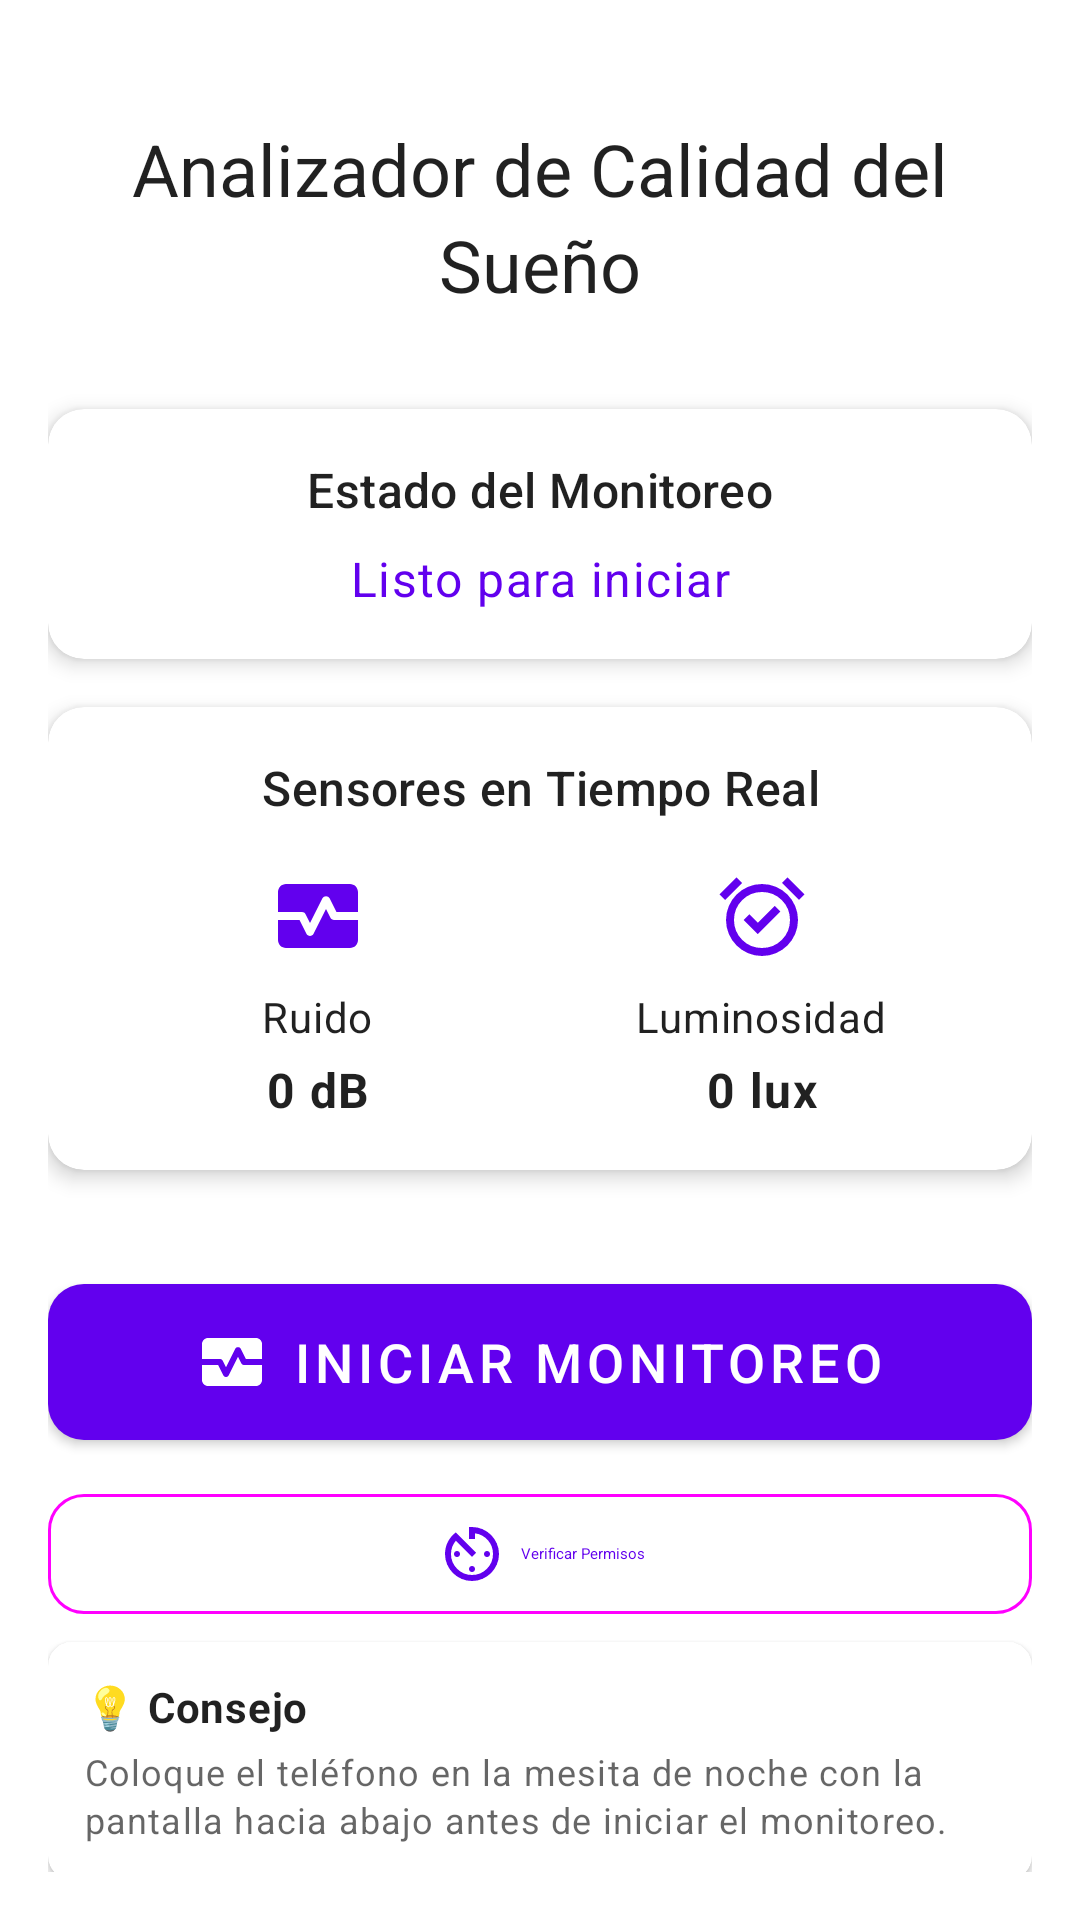

Layout XML and referenced resources for this Android screen:
<!-- AndroidManifest.xml: application theme Theme.Sleeping -->
<!-- res/layout/fragment_home.xml -->
<?xml version="1.0" encoding="utf-8"?>
<androidx.constraintlayout.widget.ConstraintLayout xmlns:android="http://schemas.android.com/apk/res/android"
    xmlns:app="http://schemas.android.com/apk/res-auto"
    xmlns:tools="http://schemas.android.com/tools"
    android:layout_width="match_parent"
    android:layout_height="match_parent"
    android:padding="16dp"
    tools:context=".ui.home.HomeFragment">

    
    <com.google.android.material.textview.MaterialTextView
        android:id="@+id/textTitle"
        android:layout_width="0dp"
        android:layout_height="wrap_content"
        android:text="Analizador de Calidad del Sueño"
        android:textAppearance="@style/TextAppearance.Material3.HeadlineSmall"
        android:textAlignment="center"
        android:layout_marginTop="24dp"
        app:layout_constraintEnd_toEndOf="parent"
        app:layout_constraintStart_toStartOf="parent"
        app:layout_constraintTop_toTopOf="parent" />

    
    <com.google.android.material.card.MaterialCardView
        android:id="@+id/cardStatus"
        android:layout_width="0dp"
        android:layout_height="wrap_content"
        android:layout_marginTop="32dp"
        app:cardElevation="4dp"
        app:cardCornerRadius="12dp"
        app:layout_constraintEnd_toEndOf="parent"
        app:layout_constraintStart_toStartOf="parent"
        app:layout_constraintTop_toBottomOf="@id/textTitle">

        <LinearLayout
            android:layout_width="match_parent"
            android:layout_height="wrap_content"
            android:orientation="vertical"
            android:padding="16dp">

            <com.google.android.material.textview.MaterialTextView
                android:id="@+id/textStatusTitle"
                android:layout_width="match_parent"
                android:layout_height="wrap_content"
                android:text="Estado del Monitoreo"
                android:textAppearance="@style/TextAppearance.Material3.TitleMedium"
                android:textAlignment="center" />

            <com.google.android.material.textview.MaterialTextView
                android:id="@+id/textStatus"
                android:layout_width="match_parent"
                android:layout_height="wrap_content"
                android:layout_marginTop="8dp"
                android:text="Listo para iniciar"
                android:textAppearance="@style/TextAppearance.Material3.BodyLarge"
                android:textAlignment="center"
                android:textColor="@color/design_default_color_primary" />

            <com.google.android.material.textview.MaterialTextView
                android:id="@+id/textDuration"
                android:layout_width="match_parent"
                android:layout_height="wrap_content"
                android:layout_marginTop="4dp"
                android:text=""
                android:textAppearance="@style/TextAppearance.Material3.BodyMedium"
                android:textAlignment="center"
                android:visibility="gone" />

        </LinearLayout>

    </com.google.android.material.card.MaterialCardView>

    
    <com.google.android.material.card.MaterialCardView
        android:id="@+id/cardSensors"
        android:layout_width="0dp"
        android:layout_height="wrap_content"
        android:layout_marginTop="16dp"
        app:cardElevation="4dp"
        app:cardCornerRadius="12dp"
        app:layout_constraintEnd_toEndOf="parent"
        app:layout_constraintStart_toStartOf="parent"
        app:layout_constraintTop_toBottomOf="@id/cardStatus">

        <LinearLayout
            android:layout_width="match_parent"
            android:layout_height="wrap_content"
            android:orientation="vertical"
            android:padding="16dp">

            <com.google.android.material.textview.MaterialTextView
                android:layout_width="match_parent"
                android:layout_height="wrap_content"
                android:text="Sensores en Tiempo Real"
                android:textAppearance="@style/TextAppearance.Material3.TitleMedium"
                android:textAlignment="center" />

            <LinearLayout
                android:layout_width="match_parent"
                android:layout_height="wrap_content"
                android:layout_marginTop="16dp"
                android:orientation="horizontal"
                android:weightSum="2">

                
                <LinearLayout
                    android:layout_width="0dp"
                    android:layout_height="wrap_content"
                    android:layout_weight="1"
                    android:orientation="vertical"
                    android:gravity="center">

                    <ImageView
                        android:layout_width="32dp"
                        android:layout_height="32dp"
                        android:src="@drawable/ic_menu_camera"
                        android:contentDescription="Micrófono"
                        app:tint="@color/design_default_color_primary" />

                    <com.google.android.material.textview.MaterialTextView
                        android:layout_width="wrap_content"
                        android:layout_height="wrap_content"
                        android:layout_marginTop="8dp"
                        android:text="Ruido"
                        android:textAppearance="@style/TextAppearance.Material3.BodyMedium" />

                    <com.google.android.material.textview.MaterialTextView
                        android:id="@+id/textNoiseLevel"
                        android:layout_width="wrap_content"
                        android:layout_height="wrap_content"
                        android:layout_marginTop="4dp"
                        android:text="0 dB"
                        android:textAppearance="@style/TextAppearance.Material3.BodyLarge"
                        android:textStyle="bold" />

                </LinearLayout>

                
                <LinearLayout
                    android:layout_width="0dp"
                    android:layout_height="wrap_content"
                    android:layout_weight="1"
                    android:orientation="vertical"
                    android:gravity="center">

                    <ImageView
                        android:layout_width="32dp"
                        android:layout_height="32dp"
                        android:src="@drawable/ic_menu_slideshow"
                        android:contentDescription="Sensor de luz"
                        app:tint="@color/design_default_color_primary" />

                    <com.google.android.material.textview.MaterialTextView
                        android:layout_width="wrap_content"
                        android:layout_height="wrap_content"
                        android:layout_marginTop="8dp"
                        android:text="Luminosidad"
                        android:textAppearance="@style/TextAppearance.Material3.BodyMedium" />

                    <com.google.android.material.textview.MaterialTextView
                        android:id="@+id/textLightLevel"
                        android:layout_width="wrap_content"
                        android:layout_height="wrap_content"
                        android:layout_marginTop="4dp"
                        android:text="0 lux"
                        android:textAppearance="@style/TextAppearance.Material3.BodyLarge"
                        android:textStyle="bold" />

                </LinearLayout>

            </LinearLayout>

        </LinearLayout>

    </com.google.android.material.card.MaterialCardView>

    
    <LinearLayout
        android:id="@+id/layoutButtons"
        android:layout_width="0dp"
        android:layout_height="wrap_content"
        android:layout_marginTop="32dp"
        android:orientation="vertical"
        app:layout_constraintEnd_toEndOf="parent"
        app:layout_constraintStart_toStartOf="parent"
        app:layout_constraintTop_toBottomOf="@id/cardSensors">

        <com.google.android.material.button.MaterialButton
            android:id="@+id/buttonStartStop"
            android:layout_width="match_parent"
            android:layout_height="64dp"
            android:text="Iniciar Monitoreo"
            android:textSize="18sp"
            app:cornerRadius="12dp"
            app:icon="@drawable/ic_menu_camera"
            app:iconGravity="textStart" />

        <com.google.android.material.button.MaterialButton
            android:id="@+id/buttonPermissions"
            android:layout_width="match_parent"
            android:layout_height="wrap_content"
            android:layout_marginTop="8dp"
            android:text="Verificar Permisos"
            style="@style/Widget.Material3.Button.OutlinedButton"
            app:cornerRadius="12dp"
            app:icon="@drawable/ic_menu_gallery"
            app:iconGravity="textStart" />

    </LinearLayout>

    
    <com.google.android.material.card.MaterialCardView
        android:id="@+id/cardHelp"
        android:layout_width="0dp"
        android:layout_height="wrap_content"
        android:layout_marginTop="24dp"
        android:layout_marginBottom="16dp"
        app:cardElevation="2dp"
        app:cardCornerRadius="8dp"
        app:cardBackgroundColor="@color/design_default_color_surface"
        app:layout_constraintBottom_toBottomOf="parent"
        app:layout_constraintEnd_toEndOf="parent"
        app:layout_constraintStart_toStartOf="parent"
        app:layout_constraintTop_toBottomOf="@id/layoutButtons">

        <LinearLayout
            android:layout_width="match_parent"
            android:layout_height="wrap_content"
            android:orientation="vertical"
            android:padding="12dp">

            <com.google.android.material.textview.MaterialTextView
                android:layout_width="match_parent"
                android:layout_height="wrap_content"
                android:text="💡 Consejo"
                android:textAppearance="@style/TextAppearance.Material3.BodyMedium"
                android:textStyle="bold" />

            <com.google.android.material.textview.MaterialTextView
                android:layout_width="match_parent"
                android:layout_height="wrap_content"
                android:layout_marginTop="4dp"
                android:text="Coloque el teléfono en la mesita de noche con la pantalla hacia abajo antes de iniciar el monitoreo."
                android:textAppearance="@style/TextAppearance.Material3.BodySmall" />

        </LinearLayout>

    </com.google.android.material.card.MaterialCardView>

</androidx.constraintlayout.widget.ConstraintLayout>
<!-- resources referenced by this layout -->
<resources>
  <color name="design_default_color_primary">#FF6200EE</color>
  <color name="design_default_color_surface">#FFFFFFFF</color>
  <!-- drawable ic_menu_camera (drawable) -->
  <vector xmlns:android="http://schemas.android.com/apk/res/android" android:height="24dp" android:tint="#000000" android:viewportHeight="24" android:viewportWidth="24" android:width="24dp">
  
      <path android:fillColor="@android:color/white" android:pathData="M15.11,12.45L14,10.24l-3.11,6.21C10.73,16.79 10.38,17 10,17s-0.73,-0.21 -0.89,-0.55L7.38,13H2v5c0,1.1 0.9,2 2,2h16c1.1,0 2,-0.9 2,-2v-5h-6C15.62,13 15.27,12.79 15.11,12.45z"/>
  
      <path android:fillColor="@android:color/white" android:pathData="M20,4H4C2.9,4 2,4.9 2,6v5h6c0.38,0 0.73,0.21 0.89,0.55L10,13.76l3.11,-6.21c0.34,-0.68 1.45,-0.68 1.79,0L16.62,11H22V6C22,4.9 21.1,4 20,4z"/>
  
  </vector>
  <!-- drawable ic_menu_slideshow (drawable) -->
  <vector xmlns:android="http://schemas.android.com/apk/res/android" android:height="24dp" android:tint="#000000" android:viewportHeight="960" android:viewportWidth="960" android:width="24dp">
  
      <path android:fillColor="@android:color/white" android:pathData="M438,662L664,436L607,379L438,548L353,463L296,520L438,662ZM480,880Q405,880 339.5,851.5Q274,823 225.5,774.5Q177,726 148.5,660.5Q120,595 120,520Q120,445 148.5,379.5Q177,314 225.5,265.5Q274,217 339.5,188.5Q405,160 480,160Q555,160 620.5,188.5Q686,217 734.5,265.5Q783,314 811.5,379.5Q840,445 840,520Q840,595 811.5,660.5Q783,726 734.5,774.5Q686,823 620.5,851.5Q555,880 480,880ZM480,520Q480,520 480,520Q480,520 480,520Q480,520 480,520Q480,520 480,520Q480,520 480,520Q480,520 480,520Q480,520 480,520Q480,520 480,520ZM224,94L280,150L110,320L54,264L224,94ZM736,94L906,264L850,320L680,150L736,94ZM480,800Q597,800 678.5,718.5Q760,637 760,520Q760,403 678.5,321.5Q597,240 480,240Q363,240 281.5,321.5Q200,403 200,520Q200,637 281.5,718.5Q363,800 480,800Z"/>
  
  </vector>
  <style name="Theme.Sleeping" parent="Theme.MaterialComponents.DayNight.DarkActionBar">
          
          <item name="colorPrimary">@color/purple_500</item>
          <item name="colorPrimaryVariant">@color/purple_700</item>
          <item name="colorOnPrimary">@color/white</item>
          
          <item name="colorSecondary">@color/teal_200</item>
          <item name="colorSecondaryVariant">@color/teal_700</item>
          <item name="colorOnSecondary">@color/black</item>
          
          <item name="android:statusBarColor">?attr/colorPrimaryVariant</item>
          
      </style>
  <color name="purple_500">#FF6200EE</color>
  <color name="purple_700">#FF3700B3</color>
  <color name="white">#FFFFFFFF</color>
  <color name="teal_200">#FF03DAC5</color>
  <color name="teal_700">#FF018786</color>
  <color name="black">#FF000000</color>
</resources>
